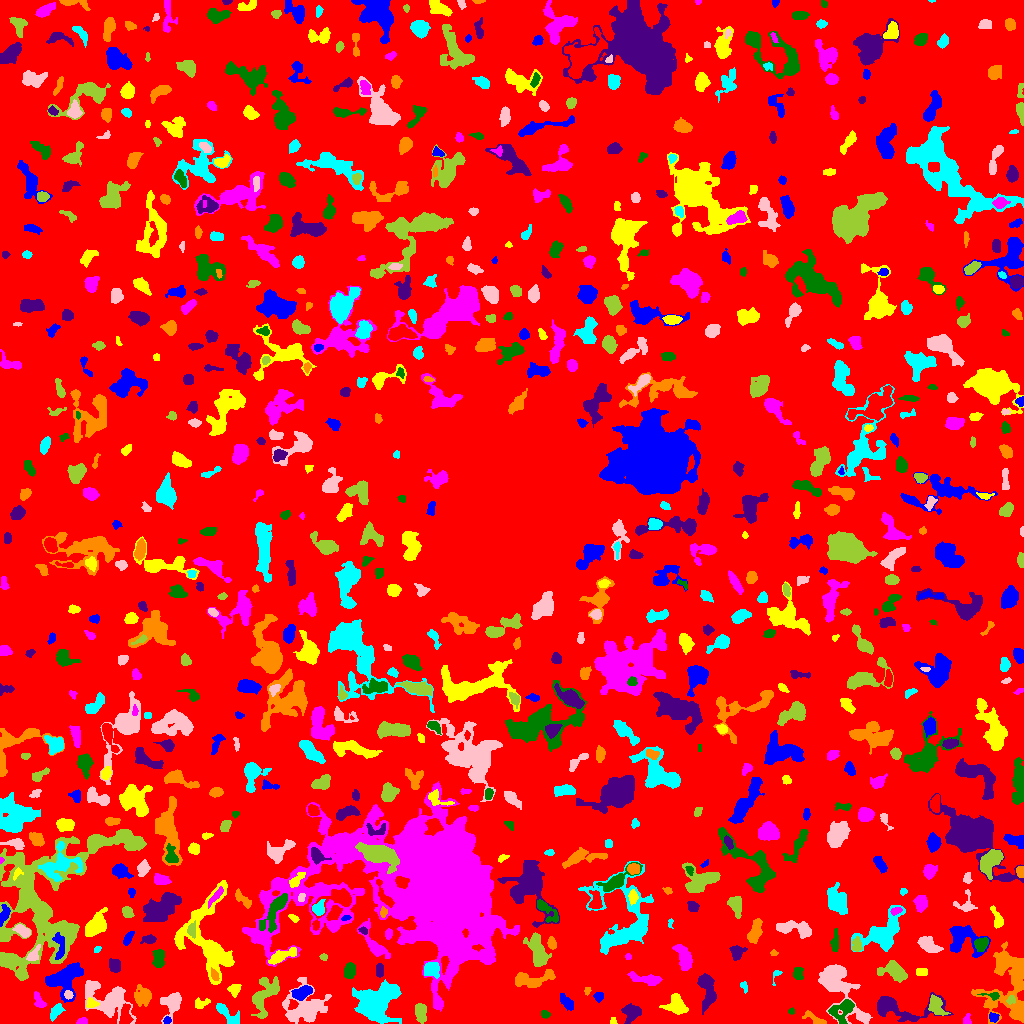

Data behind this chart, as committed beside it:
ID, X, Y, A, B, theta, total_flux, mu_max, mu_median, mu_mean, R_fwhm, R_e, R10, R90, x_start, x_end, y_start, y_end, area, greylevel
0, 507.2, 505, 300.6, 295.7, -1.08, 1142082, 16.0, 1.0, 1.507, 16.08, 218.9, 81.16, 367.4, 0, 1023, 0, 1023, 758099, 1.507
1, 167.1, 3.014, 1.82, 1.584, 0.7757, 144.0, 6.0, 3.0, 2.618, 2.985, 2.185, 0.7979, 3.338, 163, 171, 0, 7, 55, 9.618
2, 613.5, 2.2, 1.844, 1.513, -1.421, 125.0, 7.0, 2.0, 2.841, 2.185, 1.954, 0.5642, 3.141, 610, 617, 0, 6, 44, 6.841
3, 81.92, 1.724, 2.679, 1.482, 0.08373, 250.0, 8.0, 3.5, 3.676, 3.29, 2.394, 0.9772, 3.827, 76, 87, 0, 6, 68, 7.676
4, 545.2, 9.272, 2.306, 1.621, -0.1509, 224.0, 7.0, 3.0, 3.294, 3.192, 2.394, 0.9772, 3.827, 541, 550, 5, 13, 68, 13.29
5, 631.4, 11.33, 4.428, 3.927, 0.1562, 690.0, 6.0, 3.0, 2.634, 6.507, 4.918, 1.954, 7.695, 621, 641, 0, 20, 262, 6.634
6, 815.7, 3.456, 6.395, 1.911, -0.4534, 270.0, 6.0, 1.0, 1.812, 3.09, 3.192, 1.128, 5.614, 802, 826, 0, 13, 149, 5.812
7, 375.4, 21.13, 10.72, 8.497, 0.3584, 7538, 15.0, 5.0, 6.084, 11.01, 10.43, 4.184, 16.96, 352, 401, 0, 44, 1239, 10.08
8, 171.8, 20.32, 6.14, 4.096, 1.257, 1487, 12.0, 3.0, 4.386, 5.441, 5.171, 2.034, 9.009, 160, 181, 0, 31, 339, 7.386
9, 420.8, 10.92, 5.239, 2.544, -1.404, 519.0, 7.0, 2.0, 2.507, 4.26, 4.107, 1.493, 6.723, 415, 426, 0, 20, 207, 7.507
10, 461.9, 9.653, 4.313, 2.965, 0.07734, 975.0, 11.0, 3.5, 4.167, 4.983, 4.406, 1.693, 7.069, 451, 471, 3, 17, 234, 9.167
11, 993.7, 6.078, 2.307, 2.014, -0.4916, 204.0, 5.0, 2.0, 2.4, 3.568, 2.706, 1.128, 4.222, 989, 999, 1, 11, 85, 9.4
12, 676, 18.22, 5.216, 4.784, -0.4719, 1439, 10.0, 4.0, 4.428, 6.817, 5.614, 2.185, 8.795, 659, 688, 9, 30, 325, 7.428
13, 967.1, 3.925, 2.954, 1.227, -1.507, 80.0, 4.0, 1.0, 1.081, 2.764, 2.111, 0.7979, 3.385, 963, 971, 0, 10, 74, 6.081
14, 842.7, 13.65, 6.745, 4.547, 0.7554, 1030, 9.0, 3.0, 3.012, 4.754, 5.352, 1.954, 8.849, 828, 854, 0, 24, 342, 9.012
15, 898.4, 15.1, 19.77, 6.294, -0.08447, 2343, 10.0, 3.0, 3.396, 6.628, 7.838, 2.821, 12.99, 877, 953, 2, 31, 690, 6.396
16, 1007, 40.77, 20.57, 11.81, 1.566, 6233, 13.0, 4.0, 4.085, 7.527, 12.27, 4.334, 19.17, 971, 1023, 0, 82, 1526, 7.085
17, 55.7, 12.02, 4.463, 2.292, 0.9412, 643.0, 9.0, 4.0, 4.122, 4.652, 4.029, 1.596, 6.155, 50, 65, 2, 20, 156, 9.122
18, 108, 24.9, 14.14, 7.817, -0.5322, 3291, 11.0, 3.0, 3.765, 7.334, 8.867, 3.241, 14.68, 85, 136, 0, 43, 874, 6.765
19, 935.9, 18.23, 5.3, 2.903, -1.037, 762.0, 9.0, 3.0, 3.098, 4.26, 4.334, 1.693, 7.247, 928, 950, 8, 29, 246, 9.098
20, 125.1, 8.52, 5.651, 2.598, 1.463, 637.0, 7.0, 3.0, 3.185, 5.262, 4.514, 1.784, 6.91, 119, 133, 0, 20, 200, 10.19
21, 565.7, 21.62, 4.734, 2.244, -0.8936, 238.0, 3.0, 2.0, 1.46, 5.14, 4.184, 1.493, 6.257, 560, 573, 13, 30, 163, 5.46
22, 201, 20, 4.121, 2.351, 0.2641, 302.0, 4.0, 2.0, 2.496, 5.642, 3.613, 1.493, 5.47, 195, 210, 15, 26, 121, 5.496
23, 39.21, 21.61, 4.585, 2.211, -1.098, 302.0, 5.0, 2.0, 2.271, 3.656, 3.568, 1.382, 5.67, 34, 46, 16, 32, 133, 6.271
24, 791.4, 11.99, 1.547, 1.311, 0.0977, 98.0, 6.0, 2.0, 2.45, 2.394, 1.784, 0.5642, 2.877, 788, 794, 9, 16, 40, 6.45
25, 706.4, 36.27, 9.356, 3.854, -1.436, 1430, 10.0, 3.0, 3.834, 6.383, 5.726, 2.257, 9.424, 697, 716, 9, 50, 373, 6.834
26, 142.5, 26.96, 4.283, 3.534, 1.337, 691.0, 7.0, 2.0, 2.459, 5.078, 4.549, 1.784, 7.611, 134, 151, 17, 39, 281, 7.459
27, 228.3, 9.076, 8.789, 3.077, -0.6842, 620.0, 6.0, 2.0, 2.5, 6.129, 4.754, 1.871, 7.399, 216, 239, 0, 20, 248, 6.5
28, 305.6, 16.11, 10.55, 8.786, 0.2252, 3181, 10.0, 3.0, 3.531, 8.215, 8.849, 3.29, 14.82, 282, 331, 0, 46, 901, 6.531
29, 1011, 23.81, 2.336, 1.903, 0.5683, 137.0, 4.0, 2.0, 1.93, 3.785, 2.646, 0.9772, 4.146, 1006, 1015, 19, 28, 71, 9.93
30, 770.6, 13.13, 8.224, 3.05, -1.309, 1781, 11.0, 4.0, 4.638, 6.283, 6.129, 2.394, 9.641, 762, 778, 0, 31, 384, 7.638
31, 598.5, 27.19, 2.355, 2.118, 1.457, 230.0, 6.0, 3.0, 2.644, 3.868, 2.821, 0.9772, 4.37, 593, 603, 21, 31, 87, 6.644
32, 91.14, 19.88, 2.439, 2.188, -0.2571, 178.0, 4.0, 2.0, 1.78, 4.146, 2.877, 1.128, 4.549, 86, 99, 16, 26, 100, 8.78
33, 429, 135.8, 48.06, 31.91, -0.1526, 216499, 67.0, 7.0, 11.56, 20.19, 32.69, 10.95, 63.42, 242, 519, 12, 242, 18736, 13.56
34, 992.9, 27.81, 4.381, 1.708, -0.1313, 176.0, 5.0, 2.0, 2.0, 3.192, 2.706, 0.9772, 4.37, 977, 999, 23, 31, 88, 10.0
35, 709.5, 26.15, 2.374, 1.161, 1.498, 82.0, 4.0, 1.0, 1.547, 2.821, 1.954, 0.7979, 3.241, 707, 712, 21, 31, 53, 9.547
36, 587.4, 32.51, 1.786, 1.396, 1.374, 110.0, 6.0, 2.0, 2.292, 2.459, 1.954, 0.5642, 3.241, 584, 591, 28, 36, 48, 6.292
37, 743.4, 37.13, 2.862, 1.424, -1.204, 101.0, 5.0, 1.0, 1.53, 1.693, 2.394, 0.7979, 3.785, 740, 747, 30, 42, 66, 6.53
38, 68.45, 28.61, 1.942, 1.843, -0.3321, 205.0, 7.0, 3.0, 2.929, 2.985, 2.394, 0.9772, 3.785, 64, 73, 24, 33, 70, 13.93
39, 264.5, 28.36, 10.84, 5.445, 1.083, 1370, 6.0, 2.0, 2.442, 9.009, 7.069, 2.764, 11.04, 251, 279, 5, 47, 561, 6.442
40, 329.1, 38.07, 3.229, 2.268, -0.05802, 282.0, 6.0, 2.0, 2.35, 3.989, 3.338, 1.262, 5.293, 323, 335, 33, 44, 120, 6.35
41, 302, 30.91, 5.042, 2.667, 0.3623, 1110, 10.0, 5.0, 4.933, 6.18, 4.618, 1.871, 7.159, 291, 312, 23, 38, 225, 10.93
42, 234.5, 33.99, 3.085, 2.786, 0.8965, 504.0, 7.0, 4.0, 3.938, 4.787, 3.7, 1.493, 5.642, 227, 241, 26, 39, 128, 7.938
43, 646.8, 44.26, 8.884, 2.145, -0.1258, 649.0, 6.0, 2.0, 2.422, 6.206, 4.853, 1.871, 7.756, 627, 662, 38, 52, 268, 6.422
44, 798.1, 50.05, 3.074, 2.283, 1.569, 368.0, 6.0, 3.0, 2.992, 4.72, 3.338, 1.382, 5.109, 793, 803, 44, 56, 123, 6.992
45, 379.5, 52.45, 3.154, 1.832, 1.563, 159.0, 3.0, 2.0, 1.5, 4.222, 3.141, 1.262, 4.754, 376, 383, 46, 60, 106, 8.5
46, 533.3, 43.72, 10.83, 3.691, 0.1564, 1542, 8.0, 3.0, 3.68, 7.999, 6.699, 2.585, 10.36, 515, 555, 36, 54, 419, 7.68
47, 776.4, 48.64, 4.4, 1.735, 1.213, 110.0, 5.0, 1.0, 1.719, 2.111, 2.257, 0.7979, 3.785, 772, 782, 38, 53, 64, 5.719
48, 837.4, 39.56, 16.63, 6.652, -1.004, 2971, 11.0, 2.0, 2.859, 6.933, 8.463, 3.09, 14.51, 818, 872, 0, 59, 1039, 6.859
49, 893.5, 52.86, 6.381, 4.084, -0.3579, 1038, 8.0, 2.0, 2.79, 6.129, 5.382, 2.111, 8.813, 877, 907, 41, 63, 372, 6.79
50, 589.8, 56.12, 7.573, 4.841, -0.4256, 2100, 12.0, 3.0, 4.2, 6.232, 6.283, 2.394, 10.98, 577, 612, 43, 68, 500, 7.2
51, 65.71, 43.92, 9.696, 7.247, 0.8853, 3351, 14.0, 4.0, 4.794, 6.84, 8.425, 3.09, 13.24, 45, 83, 21, 61, 699, 7.794
52, 921.7, 51.5, 2.556, 1.973, 0.0, 168.0, 4.0, 2.0, 1.826, 4.222, 2.821, 1.128, 4.478, 916, 927, 48, 55, 92, 6.826
53, 684.4, 64.65, 6.441, 3.186, -1.228, 1489, 12.0, 3.0, 4.61, 5.726, 5.109, 2.034, 8.667, 672, 692, 53, 79, 323, 7.61
54, 349.7, 52.54, 3.659, 2.503, 1.393, 770.0, 9.0, 4.0, 4.503, 5.078, 3.909, 1.596, 6.05, 344, 355, 45, 61, 171, 9.503
55, 114.5, 57.93, 3.065, 2.488, -1.118, 603.0, 9.0, 4.0, 3.941, 4.37, 3.523, 1.382, 5.557, 109, 120, 51, 65, 153, 7.941
56, 214.6, 48.0, 2.625, 1.618, -1.107, 248.0, 8.0, 3.0, 2.988, 3.141, 2.585, 0.9772, 4.184, 211, 219, 43, 56, 83, 12.99
57, 431.2, 53.91, 3.532, 3.303, -0.2886, 1493, 17.0, 6.0, 6.786, 4.787, 4.26, 1.693, 6.864, 424, 439, 45, 61, 220, 12.79
58, 33.25, 68.52, 4.498, 2.302, 0.9542, 656.0, 10.0, 4.0, 4.824, 4.26, 3.568, 1.382, 5.781, 26, 40, 63, 79, 136, 10.82
59, 323.5, 66.51, 1.92, 1.541, -0.1322, 82.0, 3.0, 2.0, 1.608, 2.985, 2.257, 0.7979, 3.432, 319, 327, 63, 70, 51, 5.608
... 768 more rows
